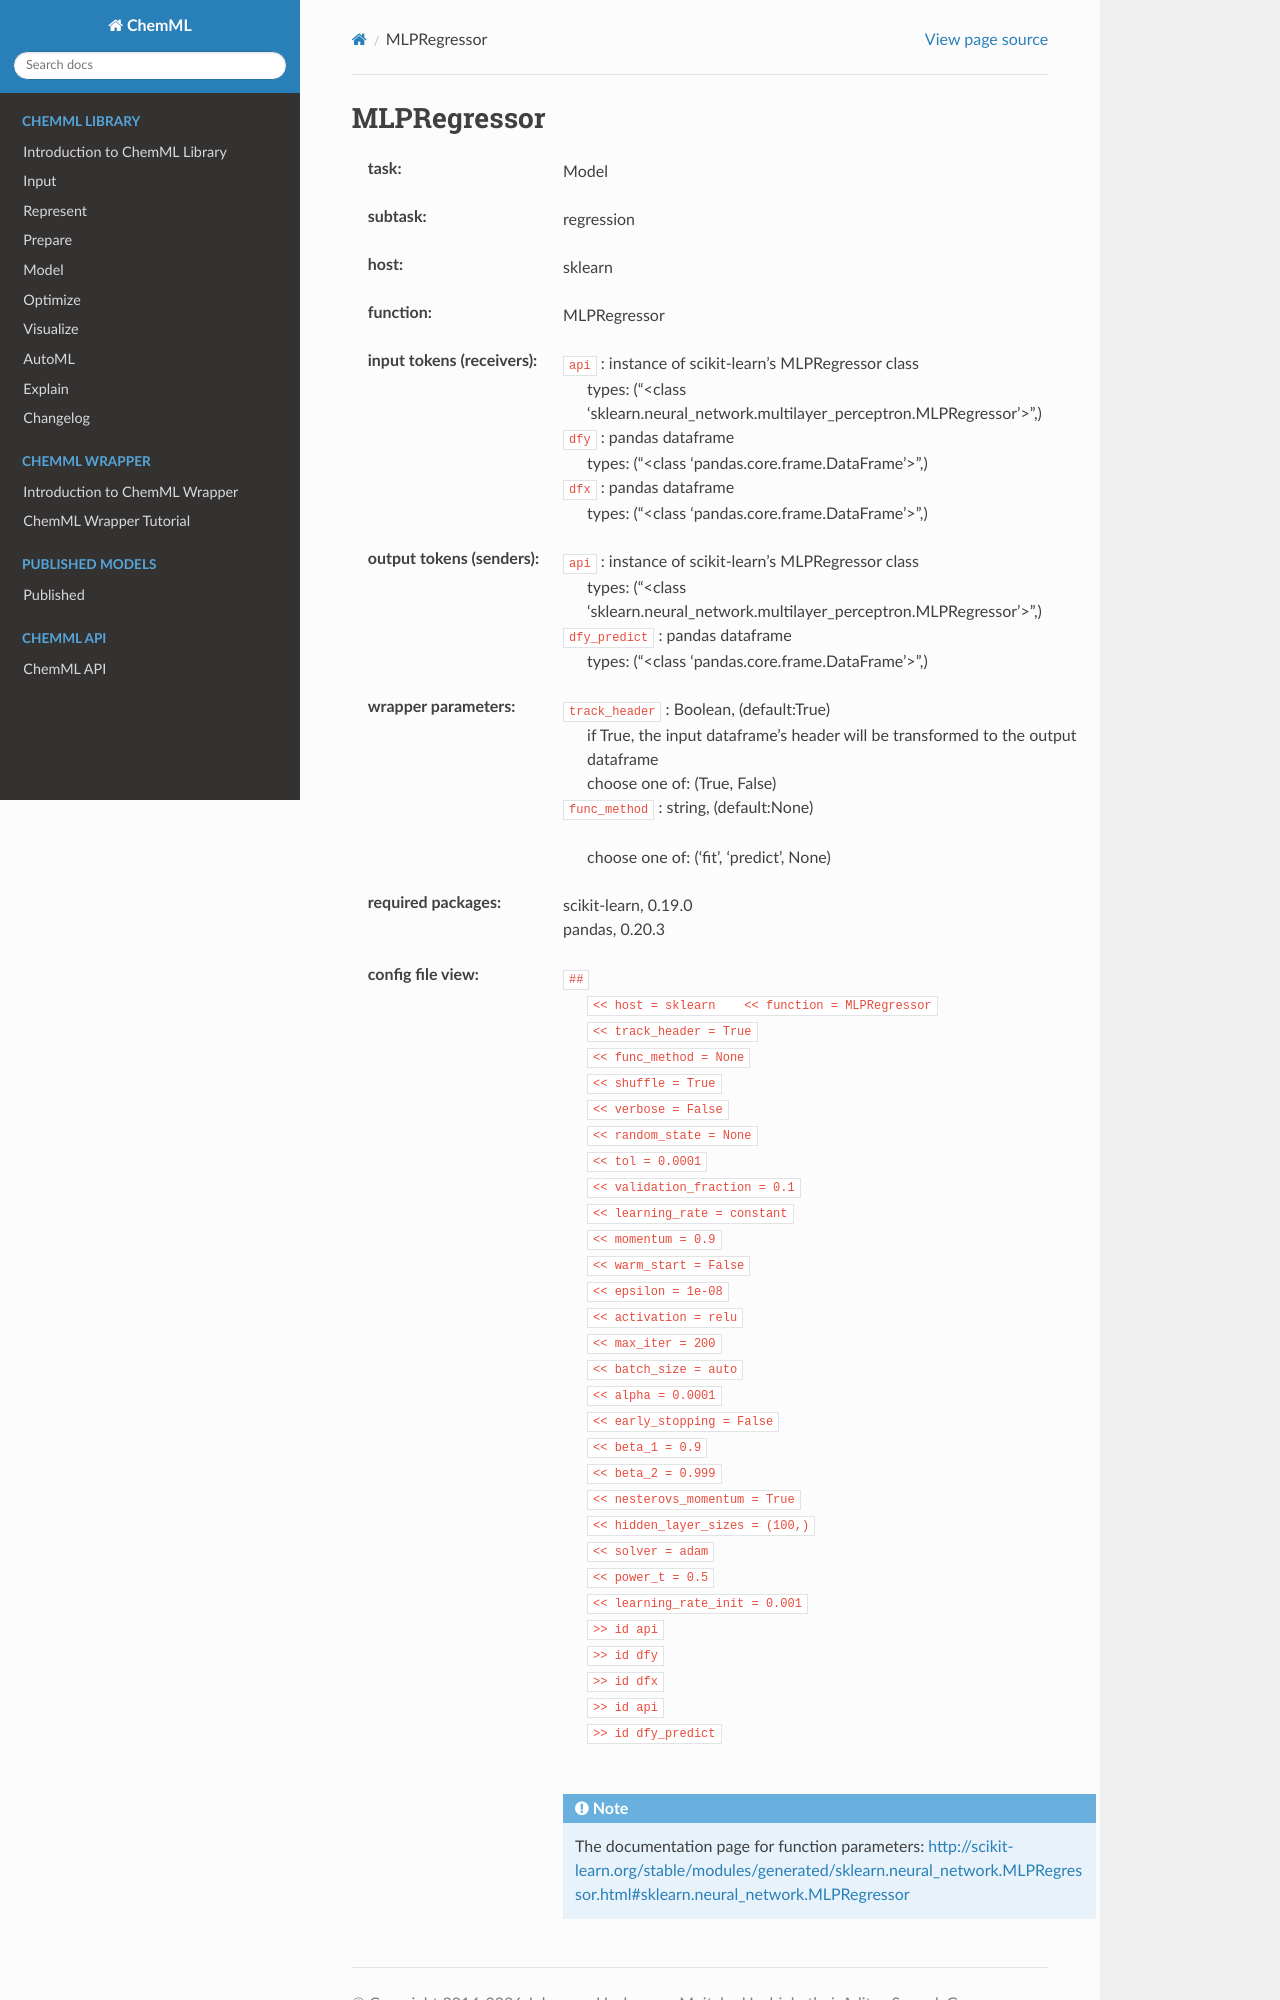

repository: hachmannlab/chemml · page: API/wrapper_docs/sklearn.MLPRegressor.html · generator: sphinx

.. _MLPRegressor:

MLPRegressor
=============

:task:
    | Model

:subtask:
    | regression

:host:
    | sklearn

:function:
    | MLPRegressor

:input tokens (receivers):
    | ``api`` : instance of scikit-learn's MLPRegressor class
    |   types: ("<class 'sklearn.neural_network.multilayer_perceptron.MLPRegressor'>",)
    | ``dfy`` : pandas dataframe
    |   types: ("<class 'pandas.core.frame.DataFrame'>",)
    | ``dfx`` : pandas dataframe
    |   types: ("<class 'pandas.core.frame.DataFrame'>",)

:output tokens (senders):
    | ``api`` : instance of scikit-learn's MLPRegressor class
    |   types: ("<class 'sklearn.neural_network.multilayer_perceptron.MLPRegressor'>",)
    | ``dfy_predict`` : pandas dataframe
    |   types: ("<class 'pandas.core.frame.DataFrame'>",)

:wrapper parameters:
    | ``track_header`` : Boolean, (default:True)
    |   if True, the input dataframe's header will be transformed to the output dataframe
    |   choose one of: (True, False)
    | ``func_method`` : string, (default:None)
    |   
    |   choose one of: ('fit', 'predict', None)

:required packages:
    | scikit-learn, 0.19.0
    | pandas, 0.20.3
